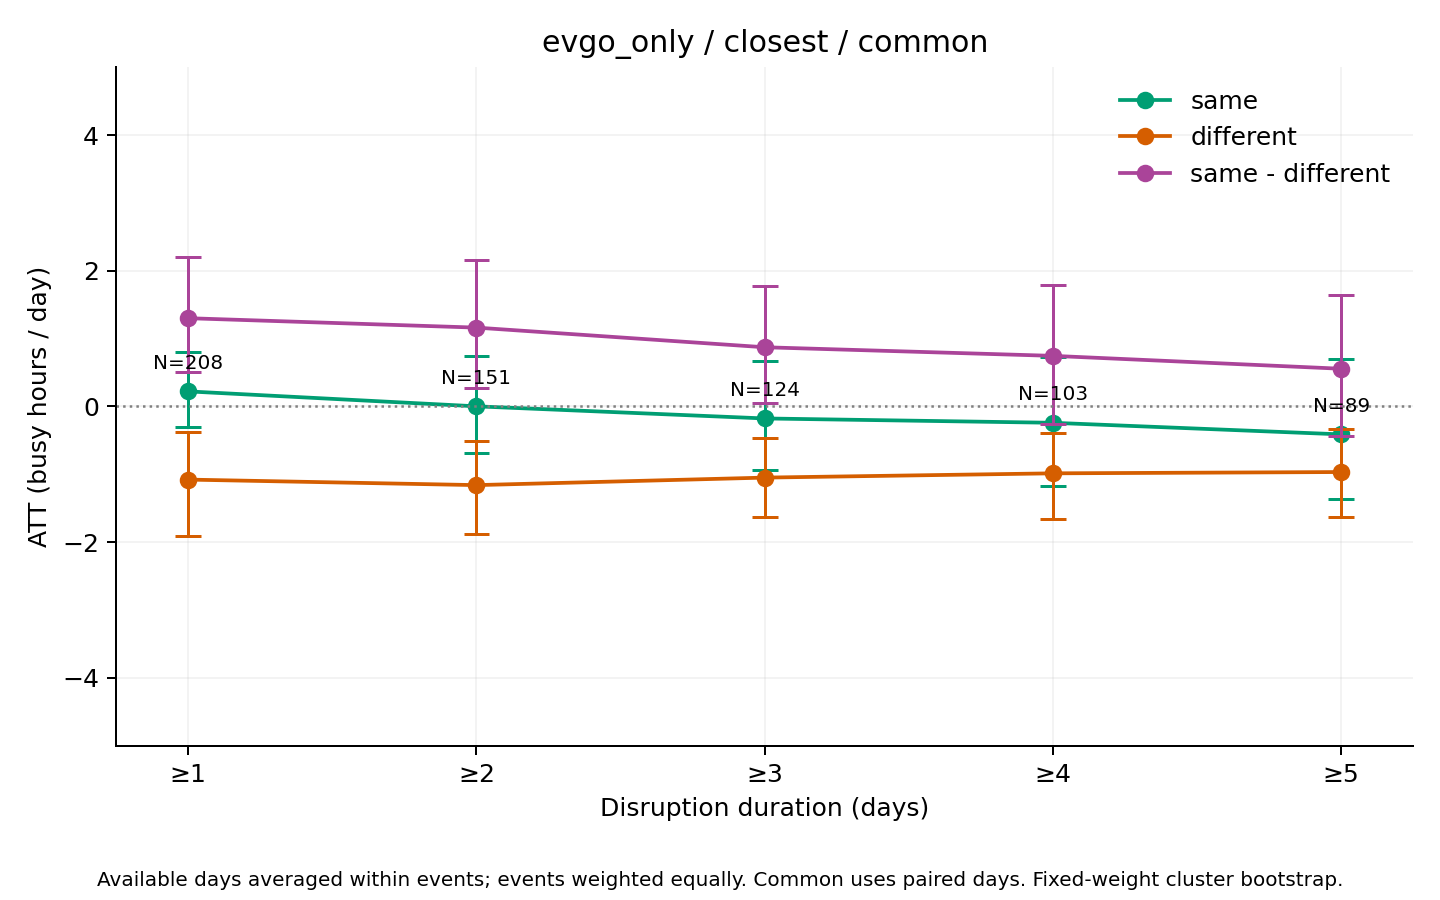

Data behind this chart, as committed beside it:
series, ATT_hours, mean_actual, mean_synthetic, n_events, n_clusters, mean_duration_days, median_duration_days, n_post_event_days, n_possible_post_event_days, mean_coverage, bootstrap_SE, CI95_lower, CI95_upper, bootstrap_reps, seed, aggregation, min_duration
same, 0.2211, 18.78, 18.55, 208, 101, 11.35, 3, 1976, 2360, 0.9669, 0.2826, -0.3076, 0.7984, 1000, 2026, equal_weight_available_day_event_means, 1
different, -1.079, 22.2, 23.28, 208, 101, 11.35, 3, 1976, 2360, 0.9669, 0.3787, -1.91, -0.3831, 1000, 2026, equal_weight_available_day_event_means, 1
same - different, 1.3, -3.427, -4.727, 208, 101, 11.35, 3, 1976, 2360, 0.9669, 0.4494, 0.5048, 2.202, 1000, 2026, equal_weight_available_day_event_means, 1
same, 0.001037, 19.45, 19.45, 151, 90, 15.25, 6, 1919, 2303, 0.9544, 0.3632, -0.6797, 0.7404, 1000, 2026, equal_weight_available_day_event_means, 2
different, -1.16, 23.25, 24.41, 151, 90, 15.25, 6, 1919, 2303, 0.9544, 0.3425, -1.888, -0.512, 1000, 2026, equal_weight_available_day_event_means, 2
same - different, 1.161, -3.803, -4.964, 151, 90, 15.25, 6, 1919, 2303, 0.9544, 0.4574, 0.2759, 2.155, 1000, 2026, equal_weight_available_day_event_means, 2
same, -0.1777, 20.29, 20.47, 124, 84, 18.14, 9, 1865, 2249, 0.9444, 0.4082, -0.9439, 0.6748, 1000, 2026, equal_weight_available_day_event_means, 3
different, -1.05, 21.92, 22.97, 124, 84, 18.14, 9, 1865, 2249, 0.9444, 0.2945, -1.637, -0.471, 1000, 2026, equal_weight_available_day_event_means, 3
same - different, 0.8719, -1.624, -2.496, 124, 84, 18.14, 9, 1865, 2249, 0.9444, 0.436, 0.04451, 1.779, 1000, 2026, equal_weight_available_day_event_means, 3
same, -0.2415, 21.11, 21.35, 103, 74, 21.22, 11, 1802, 2186, 0.9331, 0.4874, -1.177, 0.7345, 1000, 2026, equal_weight_available_day_event_means, 4
different, -0.9866, 22.94, 23.92, 103, 74, 21.22, 11, 1802, 2186, 0.9331, 0.3138, -1.653, -0.391, 1000, 2026, equal_weight_available_day_event_means, 4
same - different, 0.7451, -1.823, -2.568, 103, 74, 21.22, 11, 1802, 2186, 0.9331, 0.5181, -0.2578, 1.785, 1000, 2026, equal_weight_available_day_event_means, 4
same, -0.4123, 20.71, 21.12, 89, 65, 23.93, 13, 1746, 2130, 0.9226, 0.519, -1.371, 0.6992, 1000, 2026, equal_weight_available_day_event_means, 5
different, -0.9675, 22.83, 23.8, 89, 65, 23.93, 13, 1746, 2130, 0.9226, 0.3311, -1.631, -0.3368, 1000, 2026, equal_weight_available_day_event_means, 5
same - different, 0.5552, -2.124, -2.679, 89, 65, 23.93, 13, 1746, 2130, 0.9226, 0.5355, -0.4382, 1.641, 1000, 2026, equal_weight_available_day_event_means, 5
